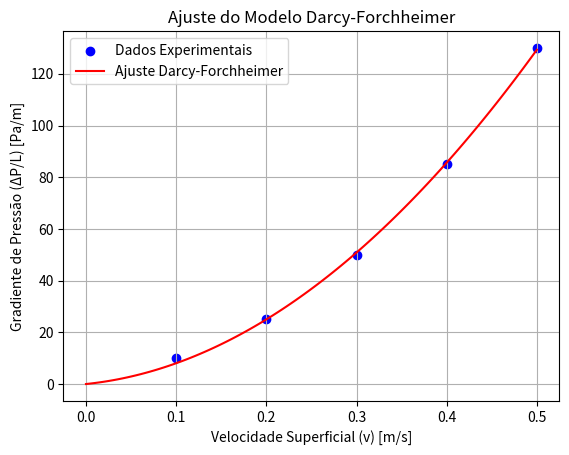

Write Python code to recreate this figure.
#!/usr/bin/env python3
# -*- coding: utf-8 -*-
"""
Created on Sun Jan 26 13:07:55 2025

[redacted]
"""

import numpy as np
import matplotlib.pyplot as plt
from scipy.optimize import curve_fit

# Definição da equação de Darcy-Forchheimer
def darcy_forchheimer(v, D, F):
    """
    Modelo de Darcy-Forchheimer: ΔP/L = D*v + F*v^2
    """
    return D * v + F * v**2

# Dados experimentais (substitua pelos seus dados reais)
# Velocidade superficial (v) em m/s
velocidade = np.array([0.1, 0.2, 0.3, 0.4, 0.5])

# Gradiente de pressão (ΔP/L) em Pa/m
gradiente_pressao = np.array([10, 25, 50, 85, 130])

# Ajuste do modelo aos dados experimentais
parametros, covariancia = curve_fit(darcy_forchheimer, velocidade, gradiente_pressao)

# Coeficientes ajustados
D, F = parametros

# Exibindo os resultados
print(f"Coeficiente D (resistência viscosa): {D:.4f} Pa·s/m²")
print(f"Coeficiente F (resistência inercial): {F:.4f} Pa·s²/m³")

# Gráfico de comparação
velocidade_ajustada = np.linspace(0, max(velocidade), 100)
gradiente_ajustado = darcy_forchheimer(velocidade_ajustada, D, F)

plt.scatter(velocidade, gradiente_pressao, label="Dados Experimentais", color="blue", marker="o")
plt.plot(velocidade_ajustada, gradiente_ajustado, label="Ajuste Darcy-Forchheimer", color="red")
plt.xlabel("Velocidade Superficial (v) [m/s]")
plt.ylabel("Gradiente de Pressão (ΔP/L) [Pa/m]")
plt.title("Ajuste do Modelo Darcy-Forchheimer")
plt.legend()
plt.grid(True)
plt.show()
